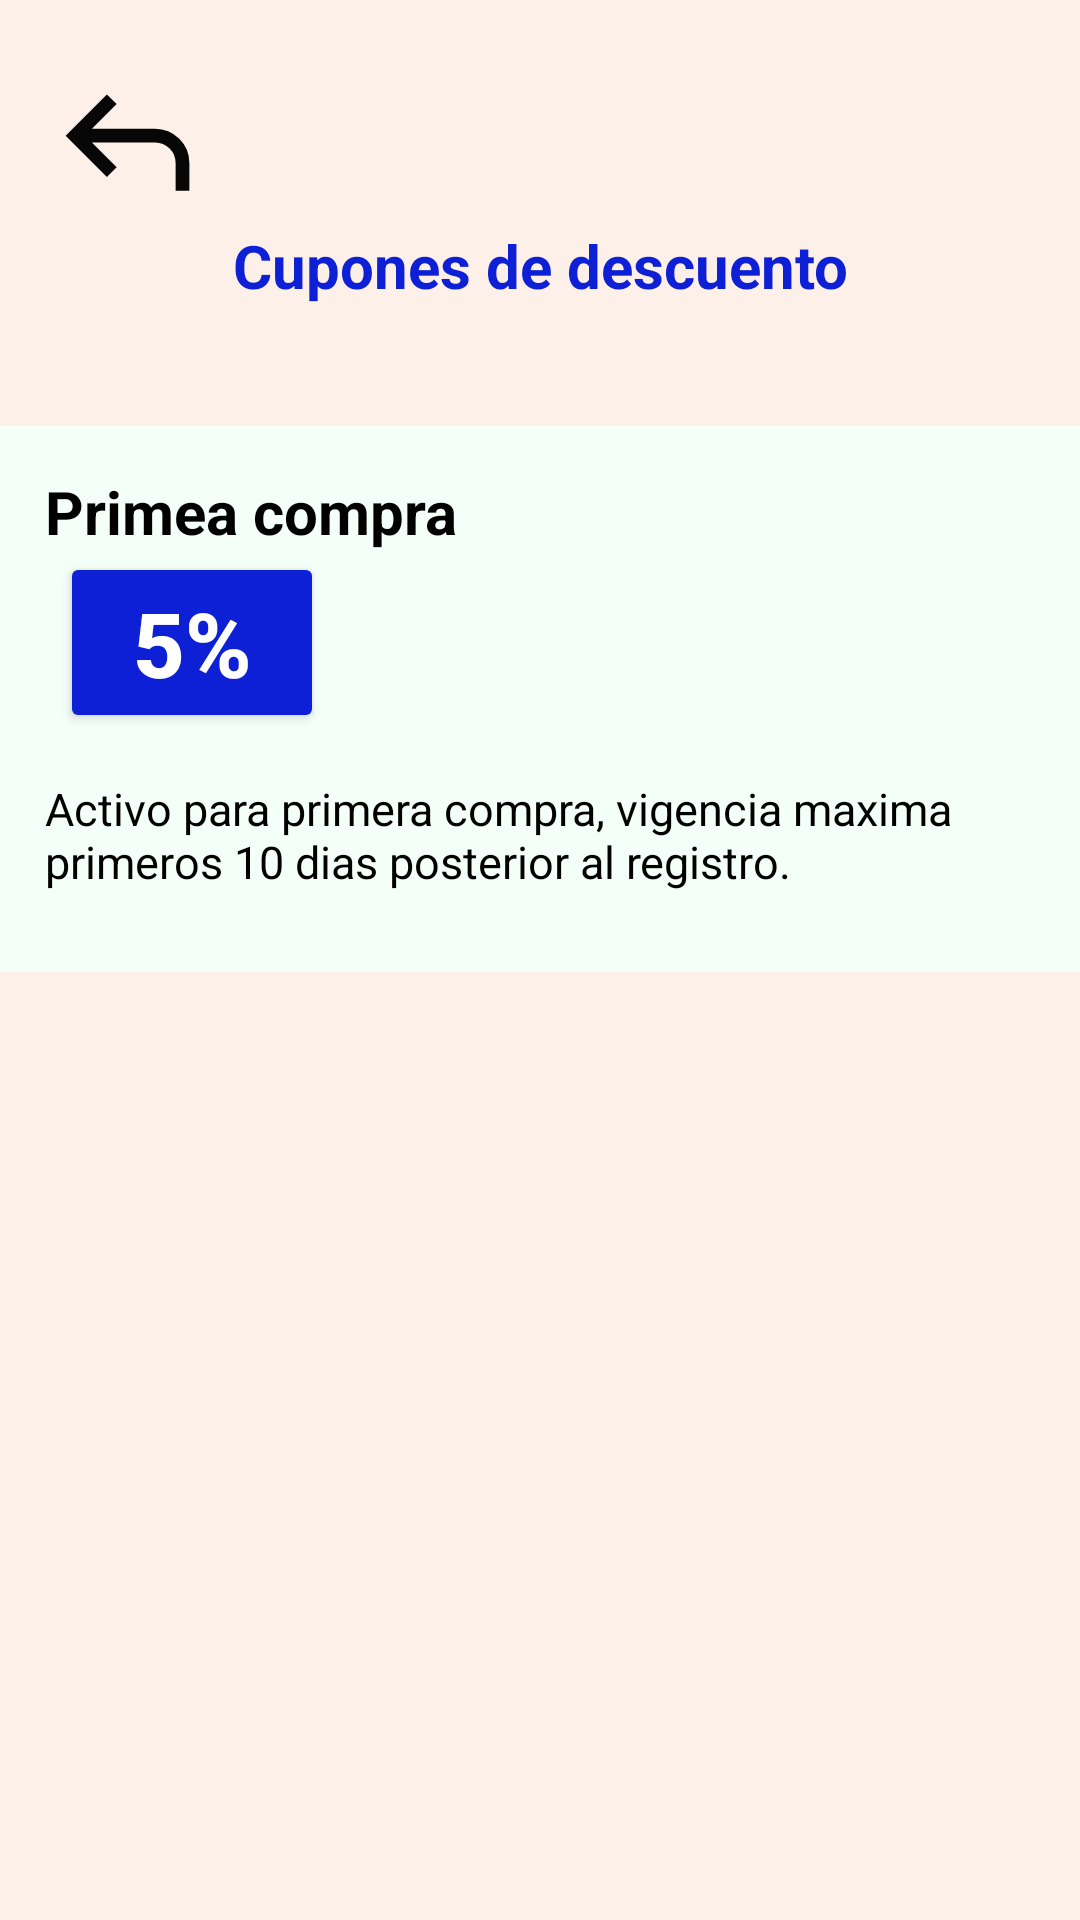

Here is an Android app screen rendered from its layout file. Give the layout XML and the strings, colors and styles it references.
<!-- AndroidManifest.xml: application theme Theme.MYODelicious -->
<!-- res/layout/activity_cupon_descuento.xml -->
<?xml version="1.0" encoding="utf-8"?>
<LinearLayout xmlns:android="http://schemas.android.com/apk/res/android"
    xmlns:app="http://schemas.android.com/apk/res-auto"
    xmlns:tools="http://schemas.android.com/tools"
    android:id="@+id/main"
    android:layout_width="match_parent"
    android:layout_height="match_parent"
    android:orientation="vertical"
    android:background="@color/crema"
    tools:context=".ui.main.usuario.CuponDescuentoActivity">


    <ImageView
        android:id="@+id/img_out_cup"
        android:layout_width="55dp"
        android:layout_height="55dp"
        android:layout_gravity="left"
        android:layout_marginTop="20dp"
        android:layout_marginLeft="15dp"
        android:src="@drawable/ic_regresar" />

    <TextView
        android:layout_width="match_parent"
        android:layout_height="wrap_content"
        android:text="@string/cupones_de_descuento"
        android:textAlignment="center"
        android:textColor="@color/blue"
        android:textStyle="bold"
        android:textSize="20sp"/>



    <FrameLayout
        android:layout_width="380dp"
        android:layout_height="182dp"
        android:layout_gravity="center"
        android:layout_marginTop="40dp"
        app:strokeWidth="2dp"
        app:strokeColor="@color/black"
        android:background="@color/verde_claro">

        <LinearLayout
            android:layout_width="match_parent"
            android:layout_height="wrap_content"
            android:orientation="vertical">

            <TextView
                android:layout_width="match_parent"
                android:layout_height="wrap_content"
                android:text="@string/primea_compra"
                android:textColor="@color/black"
                android:textStyle="bold"
                android:textSize="20sp"
                android:layout_marginTop="15dp"
                android:layout_marginLeft="25dp"/>

            <Button
                android:layout_width="wrap_content"
                android:layout_height="wrap_content"
                android:text="5%"
                android:textColor="@color/white"
                android:textSize="30sp"
                android:textStyle="bold"
                android:backgroundTint="@color/blue"
                android:layout_marginLeft="30dp"/>

            <TextView
                android:layout_width="match_parent"
                android:layout_height="wrap_content"
                android:text="@string/cump_primera_compra"
                android:textColor="@color/black"
                android:textStyle="normal"
                android:textSize="15sp"
                android:layout_marginTop="15dp"
                android:layout_marginLeft="25dp"/>





        </LinearLayout>

    </FrameLayout>


</LinearLayout>
<!-- resources referenced by this layout -->
<resources>
  <color name="black">#FF000000</color>
  <color name="blue">#0D20D5</color>
  <color name="crema">#fdf0e8</color>
  <color name="verde_claro">#f3fff8</color>
  <color name="white">#FFFFFFFF</color>
  <!-- drawable ic_regresar (drawable) -->
  <vector xmlns:android="http://schemas.android.com/apk/res/android" android:autoMirrored="true" android:height="24dp" android:tint="#070707" android:viewportHeight="960" android:viewportWidth="960" android:width="24dp">
        
      <path android:fillColor="@android:color/white" android:pathData="M760,760L760,600Q760,550 725,515Q690,480 640,480L273,480L417,624L360,680L120,440L360,200L417,256L273,400L640,400Q723,400 781.5,458.5Q840,517 840,600L840,760L760,760Z"/>
      
  </vector>
  <string name="cump_primera_compra">Activo para primera compra, vigencia maxima primeros 10 dias posterior al registro.</string>
  <string name="cupones_de_descuento">Cupones de descuento</string>
  <string name="primea_compra">Primea compra</string>
  <style name="Theme.MYODelicious" parent="Base.Theme.MYODelicious">
          <item name="colorPrimary">@color/gris</item>
      </style>
  <style name="Base.Theme.MYODelicious" parent="Theme.Material3.DayNight.NoActionBar">
          
          
      </style>
  <color name="gris">#787474</color>
</resources>
